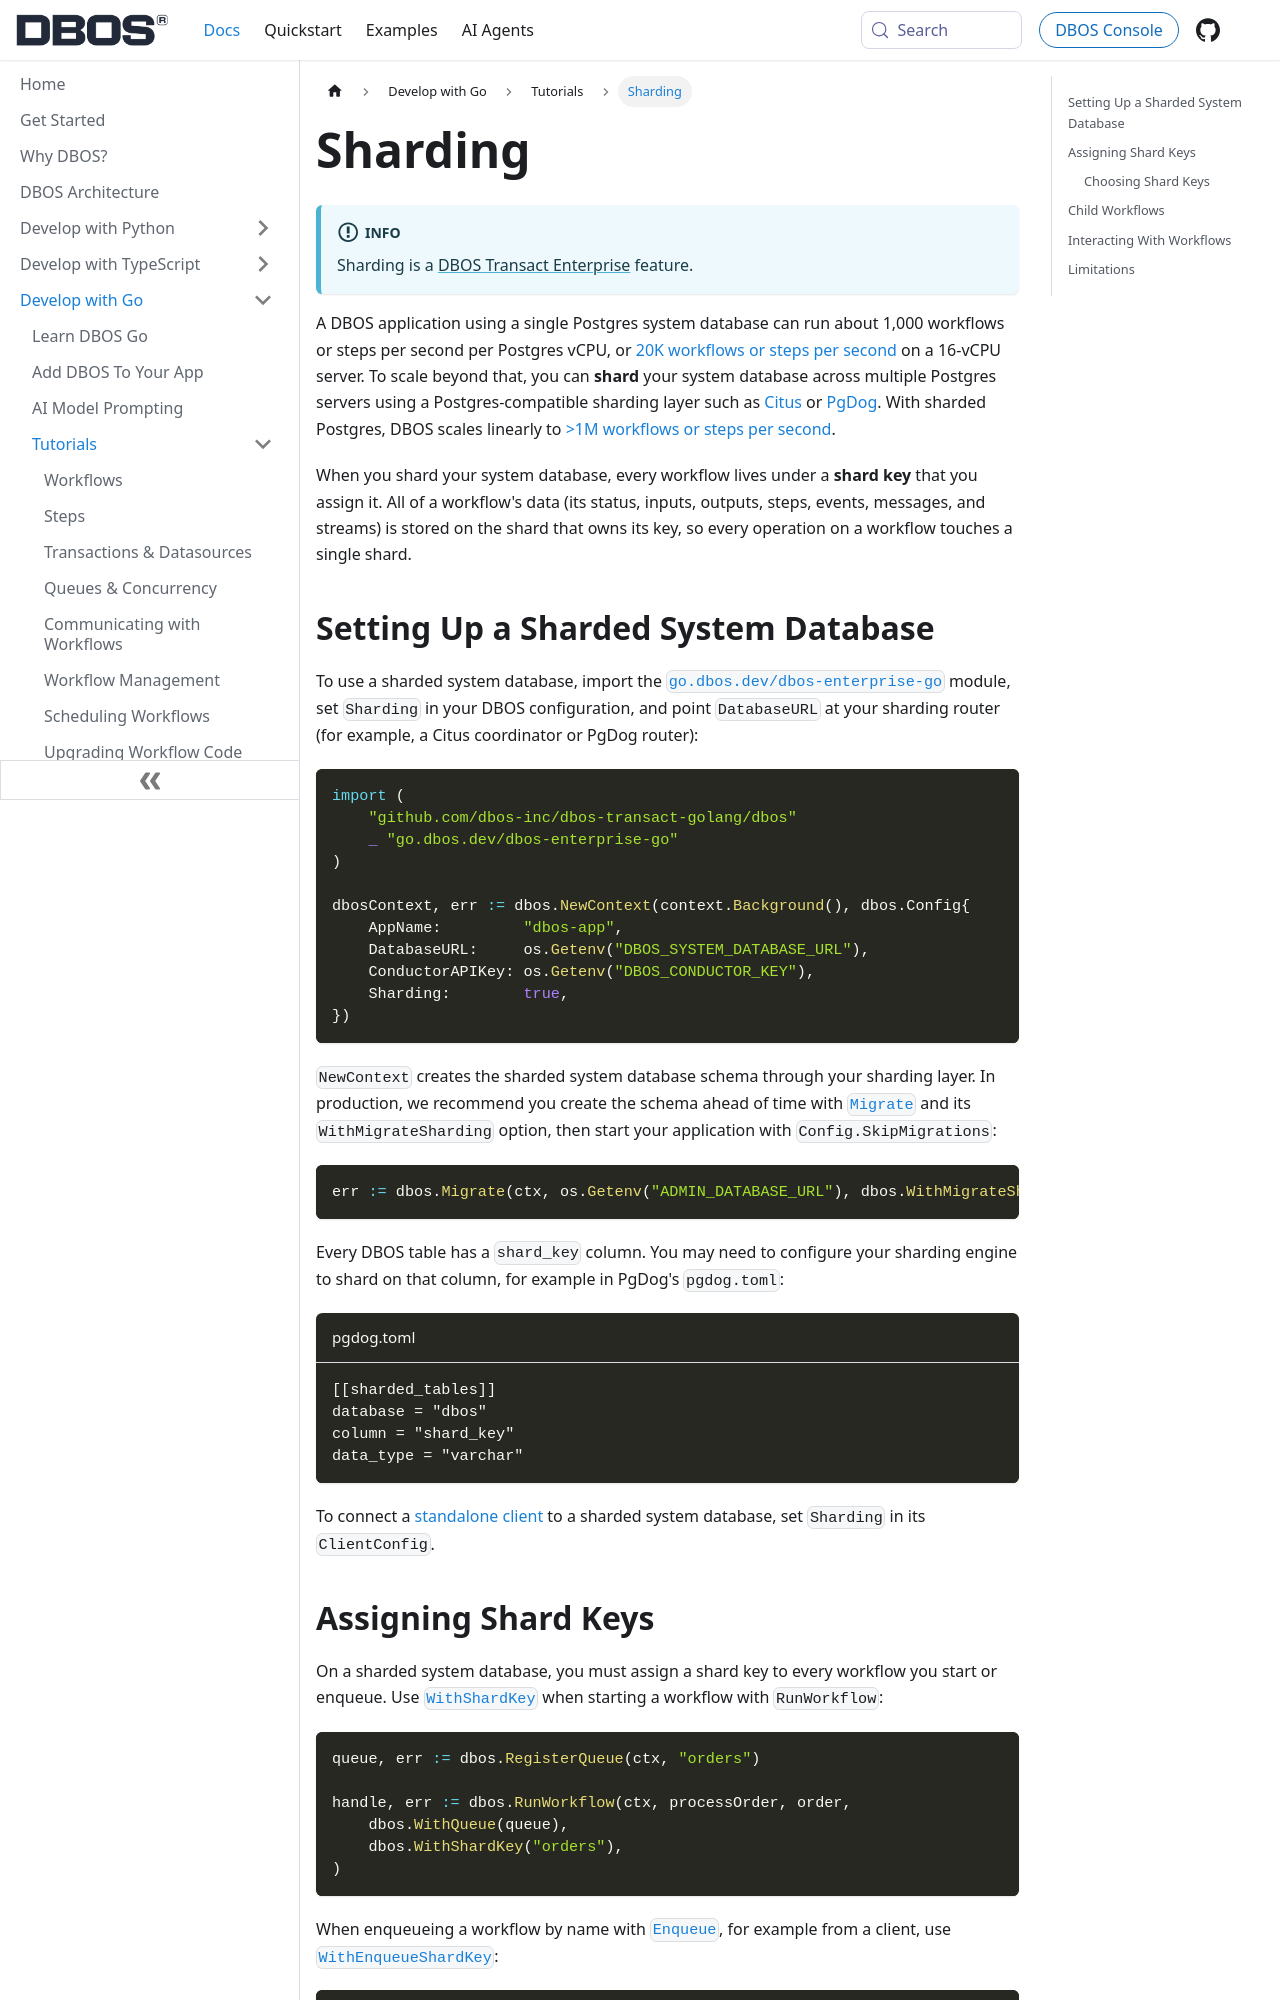

repository: dbos-inc/dbos-docs · page: golang/tutorials/sharding.html · generator: docusaurus

---
sidebar_position: 95
title: Sharding
toc_max_heading_level: 3
---

:::info
Sharding is a [DBOS Transact Enterprise](../../explanations/transact-enterprise.md) feature.
:::

A DBOS application using a single Postgres system database can run about 1,000 workflows or steps per second per Postgres vCPU, or [20K workflows or steps per second](https://www.dbos.dev/blog/one-million-workflows) on a 16-vCPU server.
To scale beyond that, you can **shard** your system database across multiple Postgres servers using a Postgres-compatible sharding layer such as [Citus](https://www.citusdata.com/) or [PgDog](https://pgdog.dev/).
With sharded Postgres, DBOS scales linearly to [>1M workflows or steps per second](https://www.dbos.dev/blog/one-million-workflows).

When you shard your system database, every workflow lives under a **shard key** that you assign it.
All of a workflow's data (its status, inputs, outputs, steps, events, messages, and streams) is stored on the shard that owns its key, so every operation on a workflow touches a single shard.

## Setting Up a Sharded System Database

To use a sharded system database, import the [`go.dbos.dev/dbos-enterprise-go`](../reference/configuration.md#dbos-transact-enterprise) module, set `Sharding` in your DBOS configuration, and point `DatabaseURL` at your sharding router (for example, a Citus coordinator or PgDog router):

```go
import (
    "github.com/dbos-inc/dbos-transact-golang/dbos"
    _ "go.dbos.dev/dbos-enterprise-go"
)

dbosContext, err := dbos.NewContext(context.Background(), dbos.Config{
    AppName:         "dbos-app",
    DatabaseURL:     os.Getenv("DBOS_SYSTEM_DATABASE_URL"),
    ConductorAPIKey: os.Getenv("DBOS_CONDUCTOR_KEY"),
    Sharding:        true,
})
```

`NewContext` creates the sharded system database schema through your sharding layer.
In production, we recommend you create the schema ahead of time with [`Migrate`](../reference/configuration.md#migrate) and its `WithMigrateSharding` option, then start your application with `Config.SkipMigrations`:

```go
err := dbos.Migrate(ctx, os.Getenv("ADMIN_DATABASE_URL"), dbos.WithMigrateSharding())
```

Every DBOS table has a `shard_key` column.
You may need to configure your sharding engine to shard on that column, for example in PgDog's `pgdog.toml`:

```toml title="pgdog.toml"
[[sharded_tables]]
database = "dbos"
column = "shard_key"
data_type = "varchar"
```

To connect a [standalone client](../reference/dbos-context.md#newclient) to a sharded system database, set `Sharding` in its `ClientConfig`.
